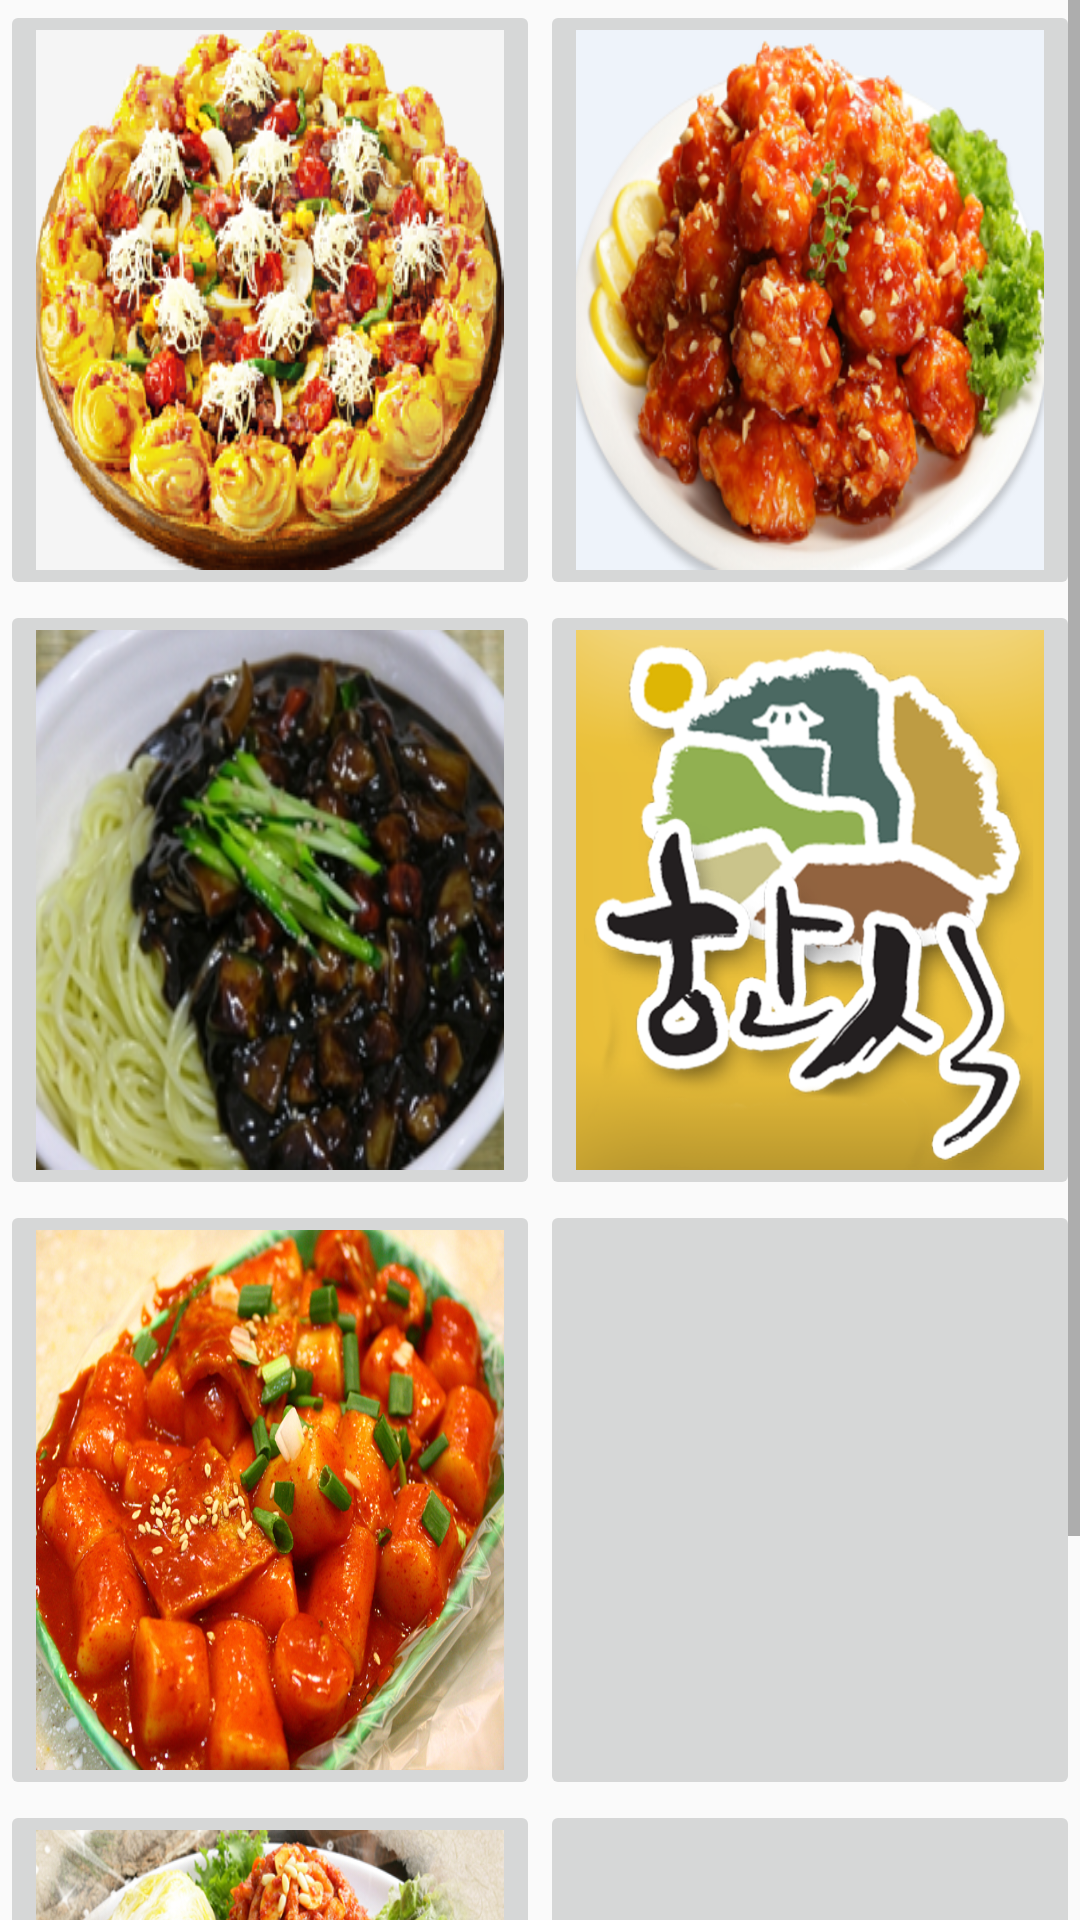

Write the Android layout XML for this screen, with the resource values it uses.
<!-- AndroidManifest.xml: application theme AppTheme2 -->
<!-- res/layout/tab1.xml -->
<?xml version="1.0" encoding="utf-8"?>
<ScrollView  xmlns:android="http://schemas.android.com/apk/res/android"
    android:layout_height="fill_parent"
    android:layout_width="fill_parent">


    <TableLayout
        android:layout_width="fill_parent"
        android:layout_height="fill_parent">
        <TableRow
            android:layout_width="match_parent"
            android:layout_height="wrap_content"
            android:layout_weight="1">
            <ImageButton
                android:id="@+id/button01"
                android:layout_width="200dp"
                android:layout_height="200dp"
                android:layout_weight="1"
                android:adjustViewBounds="true"
                android:scaleType="fitXY"
                android:src="@drawable/btn_pizza1" />
            <ImageButton
                android:id="@+id/button02"
                android:layout_width="200dp"
                android:layout_height="200dp"
                android:layout_weight="1"
                android:adjustViewBounds="true"
                android:scaleType="fitXY"
                android:src="@drawable/btn_chicken1"/>

        </TableRow>
        <TableRow
            android:layout_width="match_parent"
            android:layout_height="wrap_content"
            android:layout_weight="1">
            <ImageButton
                android:id="@+id/button03"
                android:layout_width="200dp"
                android:layout_height="200dp"
                android:layout_weight="1"
                android:adjustViewBounds="true"
                android:scaleType="fitXY"
                android:src="@drawable/btn_china" />
            <ImageButton
                android:id="@+id/button04"
                android:layout_width="200dp"
                android:layout_height="200dp"
                android:layout_weight="1"
                android:adjustViewBounds="true"
                android:scaleType="fitXY"
                android:src="@drawable/btn_korean"/>

        </TableRow>
        <TableRow
            android:layout_width="match_parent"
            android:layout_height="wrap_content"
            android:layout_weight="1">
            <ImageButton
                android:id="@+id/button05"
                android:layout_width="200dp"
                android:layout_height="200dp"
                android:layout_weight="1"
                android:adjustViewBounds="true"
                android:scaleType="fitXY"
                android:src="@drawable/btn_bunsick1" />
            <ImageButton
                android:id="@+id/button06"
                android:layout_width="200dp"
                android:layout_height="200dp"
                android:layout_weight="1"
                android:adjustViewBounds="true"
                android:scaleType="fitXY"
                android:src="@drawable/btn_dosirak"/>

        </TableRow>
        <TableRow
            android:layout_width="match_parent"
            android:layout_height="wrap_content"
            android:layout_weight="1">
            <ImageButton
                android:id="@+id/button07"
                android:layout_width="200dp"
                android:layout_height="200dp"
                android:layout_weight="1"
                android:adjustViewBounds="true"
                android:scaleType="fitXY"
                android:src="@drawable/btn_jockbal" />
            <ImageButton
                android:id="@+id/button08"
                android:layout_width="200dp"
                android:layout_height="200dp"
                android:layout_weight="1"
                android:adjustViewBounds="true"
                android:scaleType="fitXY"
                android:src="@drawable/btn_guitar"/>

        </TableRow>
        </TableLayout>
</ScrollView>
<!-- resources referenced by this layout -->
<resources>
  <!-- drawable btn_bunsick1: png bitmap (drawable, 883353 bytes) -->
  <!-- drawable btn_chicken1: png bitmap (drawable, 190705 bytes) -->
  <!-- drawable btn_china: png bitmap (drawable, 135101 bytes) -->
  <!-- drawable btn_jockbal: png bitmap (drawable, 564582 bytes) -->
  <!-- drawable btn_korean: png bitmap (drawable, 208199 bytes) -->
  <!-- drawable btn_pizza1: png bitmap (drawable, 162550 bytes) -->
  <style name="AppTheme2" parent="Theme.AppCompat.Light">
          
          <item name="colorPrimary">#ff0000</item>
          <item name="colorPrimaryDark">#ff0080</item>
          <item name="colorActivatedHighlight">#ff0080</item>
      </style>
</resources>
